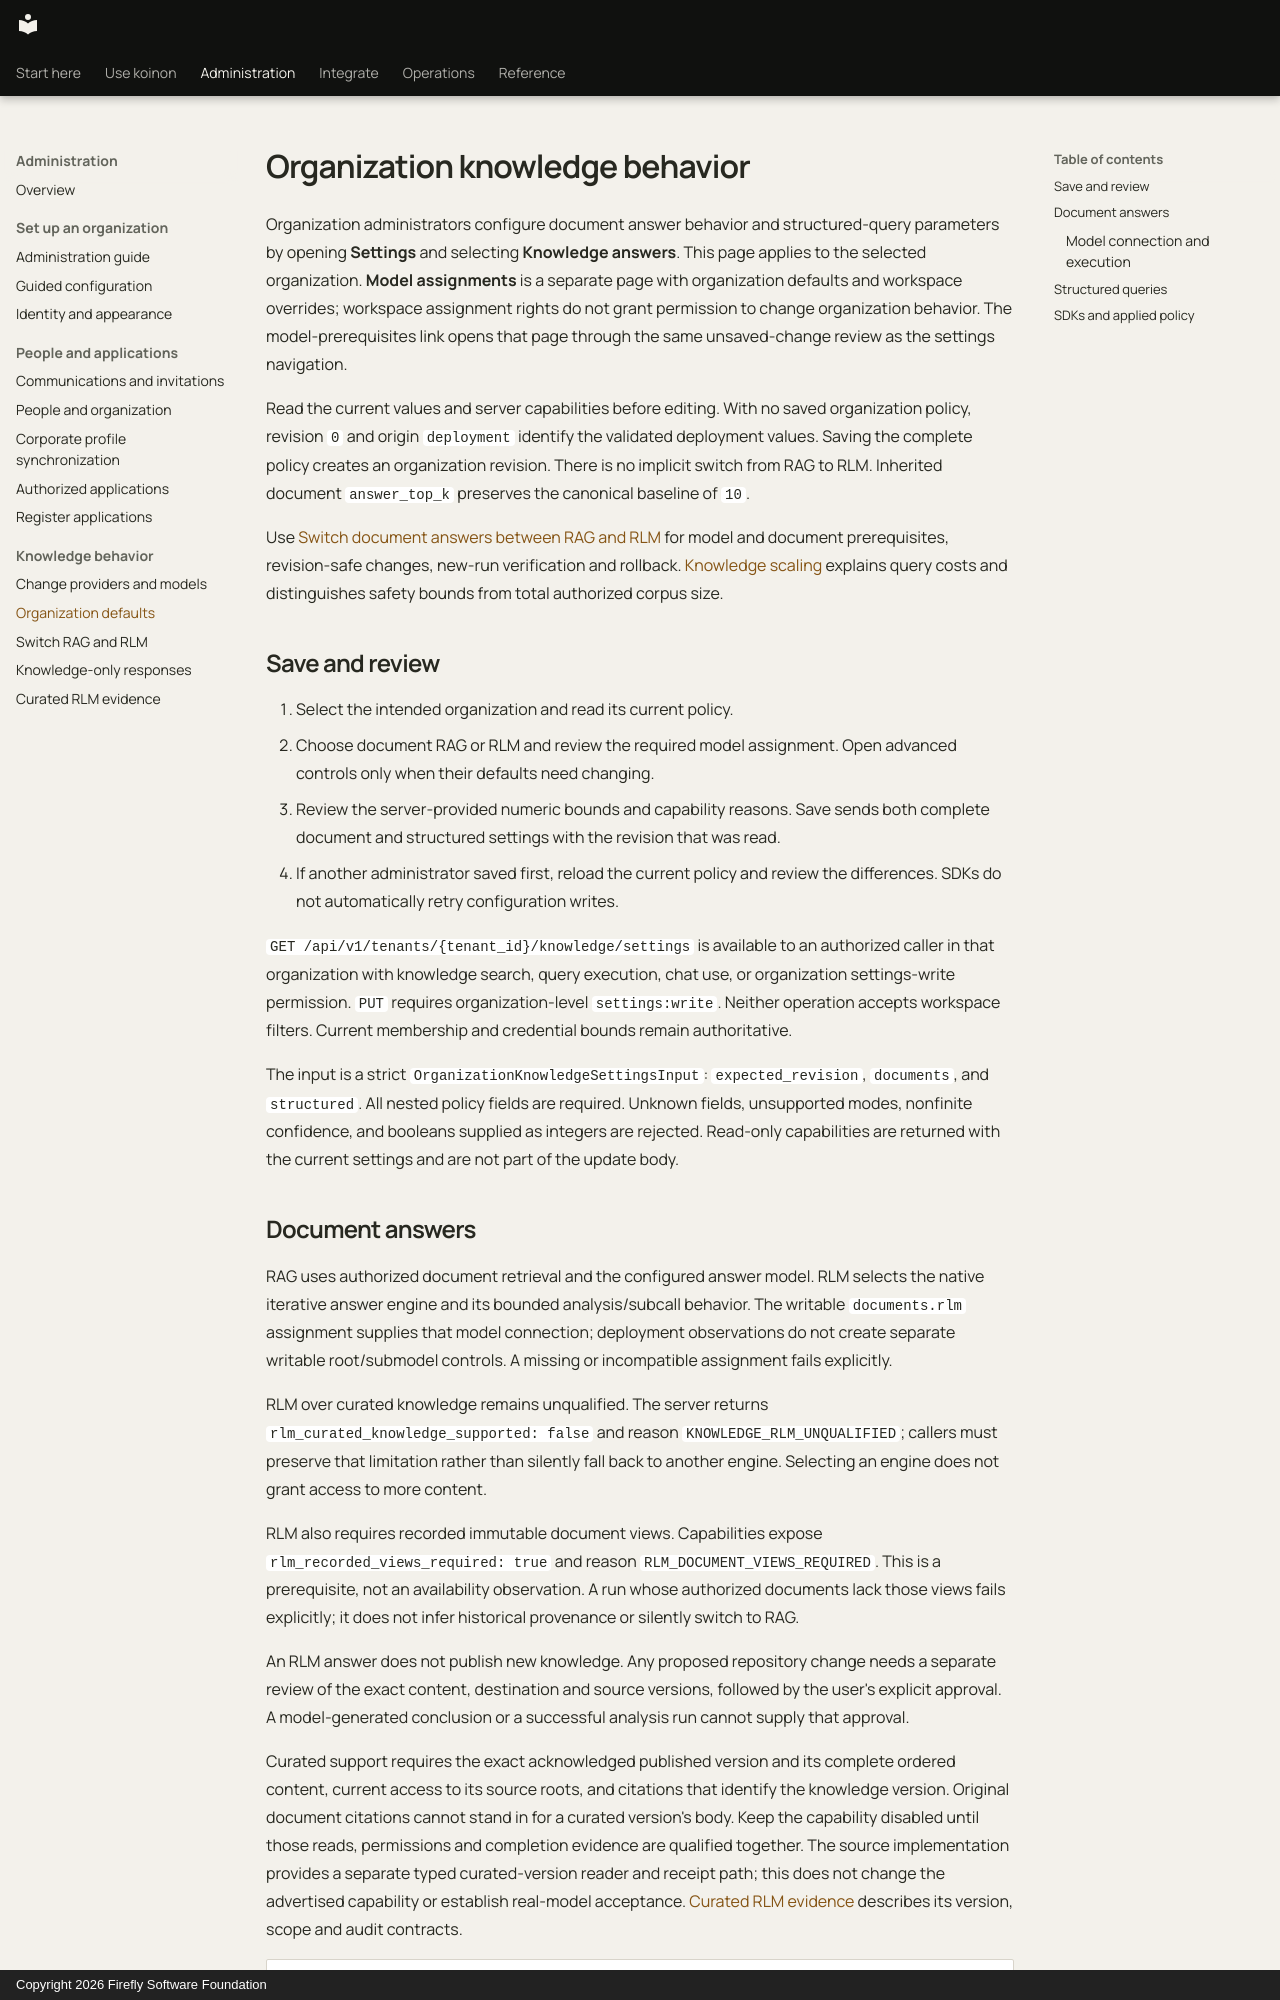

repository: fireflyframework/firefly-koinon · page: operations/organization-knowledge/index.html · generator: mkdocs · copyright: Copyright 2026 Firefly Software Foundation

<!-- Copyright 2026 Firefly Software Foundation SPDX-License-Identifier: Apache-2.0 -->
# Organization knowledge behavior

Organization administrators configure document answer behavior and structured-query parameters by opening **Settings** and selecting **Knowledge answers**. This page applies to the selected organization. **Model assignments** is a separate page with organization defaults and workspace overrides; workspace assignment rights do not grant permission to change organization behavior. The model-prerequisites link opens that page through the same unsaved-change review as the settings navigation.

Read the current values and server capabilities before editing. With no saved organization policy, revision `0` and origin `deployment` identify the validated deployment values. Saving the complete policy creates an organization revision. There is no implicit switch from RAG to RLM. Inherited document `answer_top_k` preserves the canonical baseline of `10`.

Use [Switch document answers between RAG and RLM](rag-rlm-switching.md) for model and document prerequisites, revision-safe changes, new-run verification and rollback. [Knowledge scaling](../concepts/knowledge-scaling.md) explains query costs and distinguishes safety bounds from total authorized corpus size.

## Save and review

1. Select the intended organization and read its current policy.
2. Choose document RAG or RLM and review the required model assignment. Open advanced controls only when their defaults need changing.
3. Review the server-provided numeric bounds and capability reasons. Save sends both complete document and structured settings with the revision that was read.
4. If another administrator saved first, reload the current policy and review the differences. SDKs do not automatically retry configuration writes.

`GET /api/v1/tenants/{tenant_id}/knowledge/settings` is available to an authorized caller in that organization with knowledge search, query execution, chat use, or organization settings-write permission. `PUT` requires organization-level `settings:write`. Neither operation accepts workspace filters. Current membership and credential bounds remain authoritative.

The input is a strict `OrganizationKnowledgeSettingsInput`: `expected_revision`, `documents`, and `structured`. All nested policy fields are required. Unknown fields, unsupported modes, nonfinite confidence, and booleans supplied as integers are rejected. Read-only capabilities are returned with the current settings and are not part of the update body.
